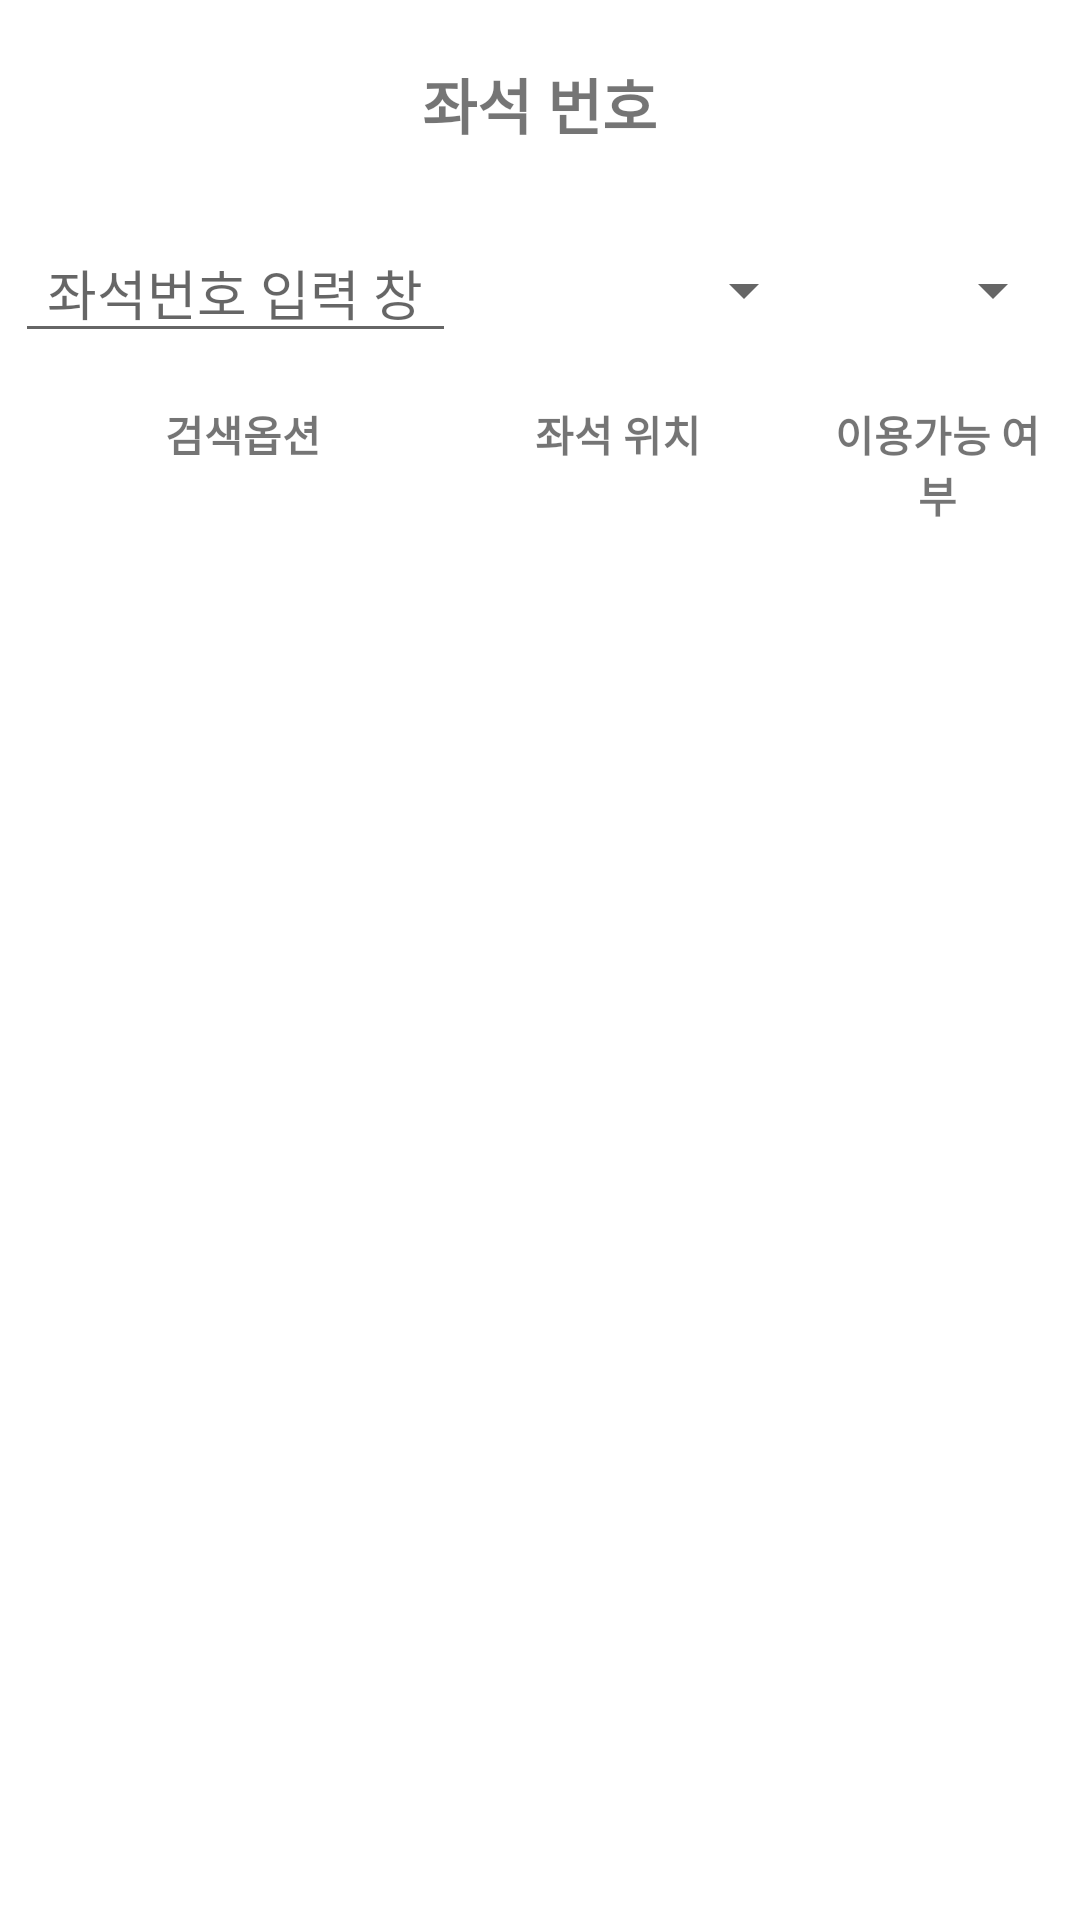

Layout XML and referenced resources for this Android screen:
<!-- AndroidManifest.xml: application theme Theme.ReservationSystem -->
<!-- res/layout/activity_libraryseatsearch.xml -->
<?xml version="1.0" encoding="utf-8"?>
<LinearLayout xmlns:android="http://schemas.android.com/apk/res/android"
    android:layout_width="match_parent"
    android:layout_height="match_parent"
    android:orientation="vertical">

    <LinearLayout
        android:layout_width="match_parent"
        android:layout_height="wrap_content"
        android:orientation="vertical">

        <TextView
            android:layout_width="wrap_content"
            android:layout_height="wrap_content"
            android:text="좌석 번호"
            android:layout_gravity="center"
            android:layout_margin="20dp"
            android:textSize="20sp"
            android:textStyle="bold"/>

        <LinearLayout
            android:layout_width="match_parent"
            android:layout_height="wrap_content">

            <EditText
                android:id="@+id/editSearch"
                android:layout_width="wrap_content"
                android:layout_height="wrap_content"
                android:layout_margin="5dp"
                android:ems="7"
                android:textAlignment="center"
                android:hint="좌석번호 입력 창"/>

            <Spinner
                android:id="@+id/spinner_seat_location"
                android:entries="@array/seat_location"
                android:layout_width="wrap_content"
                android:layout_height="45dp"
                android:textAlignment="center"
                android:layout_margin="5dp"
                android:layout_weight="2" />

            <Spinner
                android:id="@+id/spinner_search_availability"
                android:entries="@array/seat_available"
                android:layout_width="wrap_content"
                android:layout_height="45dp"
                android:textAlignment="center"
                android:layout_margin="5dp"
                android:layout_weight="0.8"/>

        </LinearLayout>

    </LinearLayout>

    <LinearLayout
        android:layout_width="match_parent"
        android:layout_height="wrap_content"
        android:layout_gravity="center"
        android:orientation="horizontal">

        <TextView
            android:layout_marginLeft="55dp"
            android:layout_marginTop="10dp"
            android:layout_marginRight="10dp"
            android:layout_marginBottom="10dp"
            android:layout_width="wrap_content"
            android:layout_height="wrap_content"
            android:text="검색옵션"
            android:textStyle="bold"/>

        <TextView
            android:id="@+id/option_seat_location"
            android:layout_marginTop="10dp"
            android:layout_marginBottom="10dp"
            android:layout_marginRight="10dp"
            android:layout_marginLeft="40dp"
            android:layout_width="wrap_content"
            android:layout_height="wrap_content"
            android:ems="6"
            android:text="좌석 위치"
            android:textAlignment="center"
            android:textStyle="bold"/>

        <TextView
            android:id="@+id/option_seat_availability"
            android:layout_width="wrap_content"
            android:layout_height="wrap_content"
            android:layout_margin="10dp"
            android:ems="6"
            android:text="이용가능 여부"
            android:textAlignment="center"
            android:textStyle="bold" />


    </LinearLayout>

    <LinearLayout
        android:layout_width="match_parent"
        android:layout_height="wrap_content">

        <androidx.recyclerview.widget.RecyclerView
            android:id="@+id/RecycleSearchPostList"
            android:layout_width="match_parent"
            android:layout_height="match_parent"
            android:divider="#999999"
            android:dividerHeight="1dp">
        </androidx.recyclerview.widget.RecyclerView>>

    </LinearLayout>

</LinearLayout>
<!-- resources referenced by this layout -->
<resources>
  <style name="Theme.ReservationSystem" parent="Theme.MaterialComponents.DayNight.DarkActionBar">
          
          <item name="colorPrimary">@color/purple_500</item>
          <item name="colorPrimaryVariant">@color/purple_700</item>
          <item name="colorOnPrimary">@color/white</item>
          
          <item name="colorSecondary">@color/teal_200</item>
          <item name="colorSecondaryVariant">@color/teal_700</item>
          <item name="colorOnSecondary">@color/black</item>
          
          <item name="android:statusBarColor" tools:targetApi="l">?attr/colorPrimaryVariant</item>
          
      </style>
  <!-- not gathered from this repository: default colours our renderer supplied (Android Studio template values) -->
  <color name="purple_500">#FF6200EE</color>
  <color name="purple_700">#FF3700B3</color>
  <color name="teal_200">#FF03DAC5</color>
  <color name="teal_700">#FF018786</color>
  <color name="black">#FF000000</color>
  <color name="white">#FFFFFFFF</color>
</resources>
